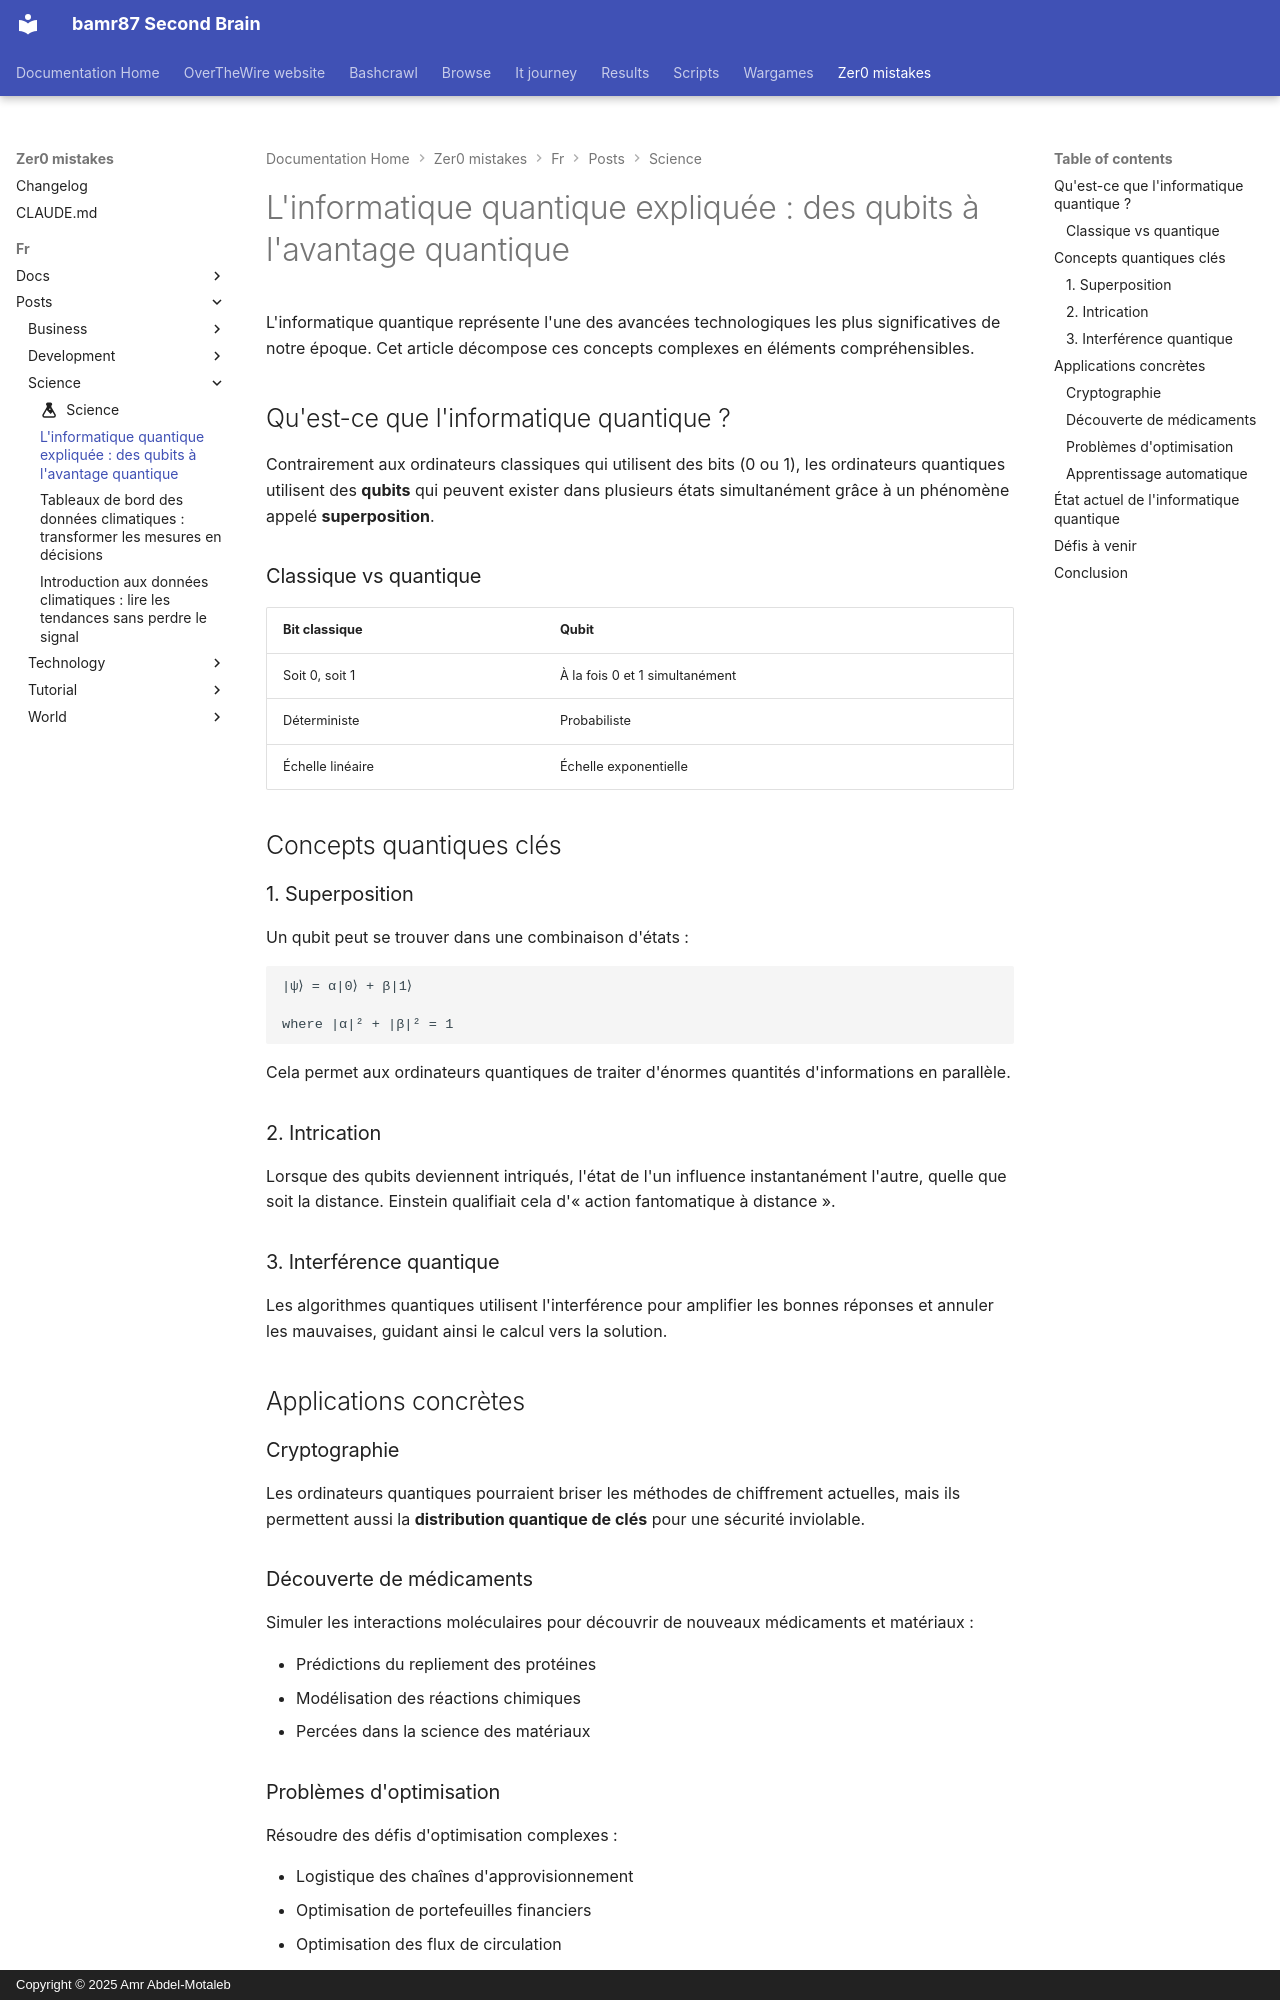

repository: bamr87/README · page: zer0-mistakes/fr/posts/science/2025-01-18-quantum-computing-explained/index.html · generator: mkdocs · copyright: Copyright © 2025 Amr Abdel-Motaleb

---
author: default
categories:
- Science
date: 2025-01-18 10:00:00+00:00
description: Une introduction accessible aux débutants sur l'informatique quantique
  et son potentiel révolutionnaire
estimated_reading_time: 15 min
featured: true
image: /assets/images/posts/quantum-computing.jpg
lang: fr
lastmod: 2026-04-18 19:29:48+00:00
layout: article
machine_translated: true
permalink: /fr/posts/2025/01/18/quantum-computing-explained/
preview: /images/previews/quantum-computing-explained-from-qubits-to-quantum.png
source_file: fr/posts/science/2025-01-18-quantum-computing-explained.md
source_repo: bamr87/zer0-mistakes
source_url: https://github.com/bamr87/zer0-mistakes/blob/main/fr/posts/science/2025-01-18-quantum-computing-explained.md
tags:
- quantum-computing
- physics
- technology
- future
title: 'L''informatique quantique expliquée : des qubits à l''avantage quantique'
translated_from_sha: 7df0af9b5ebf
translation_of: pages/_posts/science/2025-01-18-quantum-computing-explained.md
translation_source_url: /posts/2025/01/18/quantum-computing-explained/
---

L'informatique quantique représente l'une des avancées technologiques les plus significatives de notre époque. Cet article décompose ces concepts complexes en éléments compréhensibles.

## Qu'est-ce que l'informatique quantique ?

Contrairement aux ordinateurs classiques qui utilisent des bits (0 ou 1), les ordinateurs quantiques utilisent des **qubits** qui peuvent exister dans plusieurs états simultanément grâce à un phénomène appelé **superposition**.

### Classique vs quantique

| Bit classique  | Qubit                       |
| -------------- | --------------------------- |
| Soit 0, soit 1  | À la fois 0 et 1 simultanément |
| Déterministe  | Probabiliste               |
| Échelle linéaire | Échelle exponentielle         |

## Concepts quantiques clés

### 1. Superposition

Un qubit peut se trouver dans une combinaison d'états :

```
|ψ⟩ = α|0⟩ + β|1⟩

where |α|² + |β|² = 1
```

Cela permet aux ordinateurs quantiques de traiter d'énormes quantités d'informations en parallèle.

### 2. Intrication

Lorsque des qubits deviennent intriqués, l'état de l'un influence instantanément l'autre, quelle que soit la distance. Einstein qualifiait cela d'« action fantomatique à distance ».

### 3. Interférence quantique

Les algorithmes quantiques utilisent l'interférence pour amplifier les bonnes réponses et annuler les mauvaises, guidant ainsi le calcul vers la solution.

## Applications concrètes

### Cryptographie

Les ordinateurs quantiques pourraient briser les méthodes de chiffrement actuelles, mais ils permettent aussi la **distribution quantique de clés** pour une sécurité inviolable.
